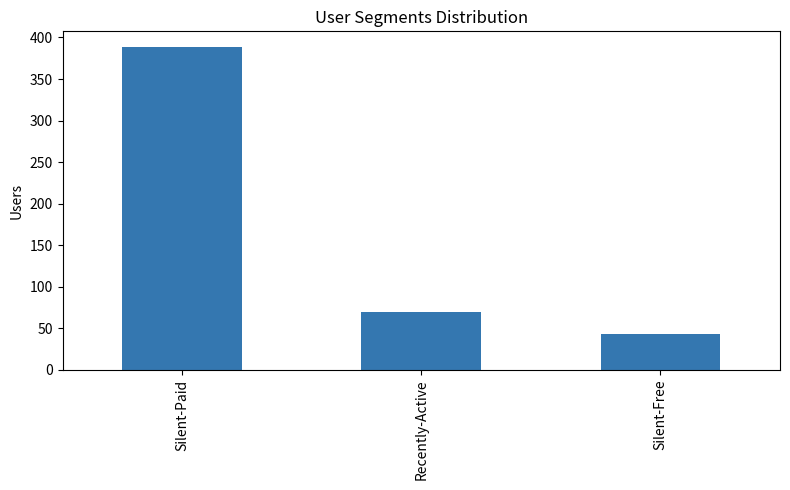
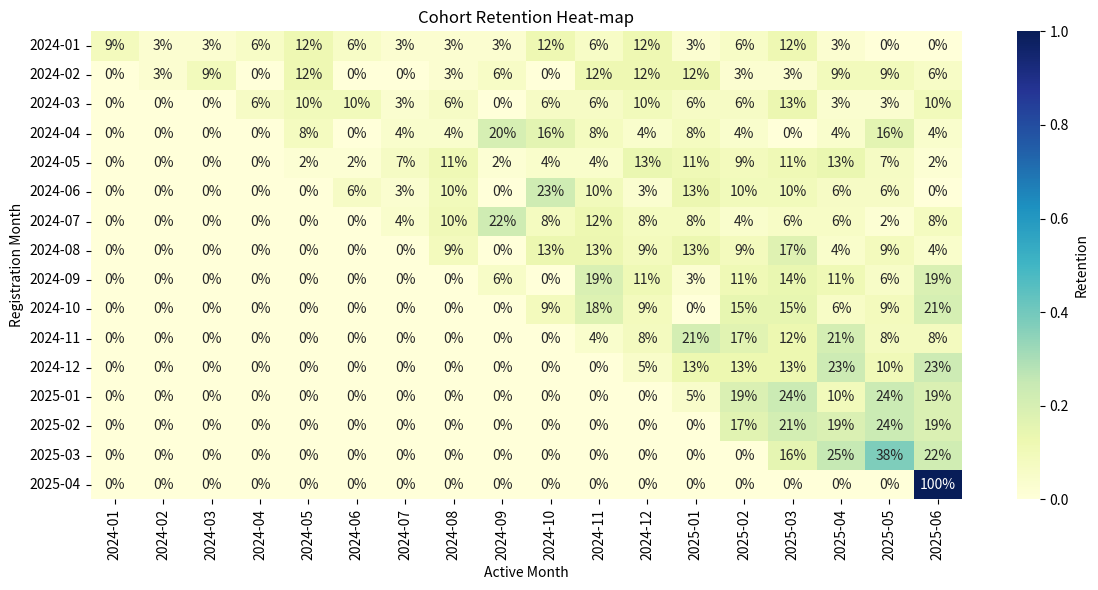

These figures' Python source, in order:
import pandas as pd, numpy as np, matplotlib.pyplot as plt
import seaborn as sns, random, os
from datetime import datetime, timedelta
from pathlib import Path

# ───── 参数配置 ─────
TODAY, N = datetime(2025, 6, 26), 500
SILENT_DAYS, NEW_DAYS = 30, 14
OUT = Path("data"); OUT.mkdir(parents=True, exist_ok=True)


# ───── 1. 生成示例数据 ─────
def rand_date(a, b):
    return a + timedelta(days=random.randint(0,(b-a).days),

                         seconds=random.randint(0,86400))
def mock_data():
    random.seed(1); np.random.seed(1)
    chn = ["Organic","Douyin","WeChat","Xiaohongshu","Bilibili"]
    rs, re = datetime(2024,1,1), datetime(2025,4,1)
    data=[]
    for i in range(1, N+1):
        reg = rand_date(rs,re)
        last= reg+timedelta(days=random.randint(0,(TODAY-reg).days))
        orders = np.random.poisson(2.5)
        data.append(dict(
            user_id=f"U{i:05d}", register_date=reg, last_active_date=last,
            register_channel=random.choice(chn), total_orders=orders,
            total_revenue=round(np.random.uniform(15,120),2)))
    return pd.DataFrame(data)


# ───── 2. 打标签 ─────
def tag(df):
    df["days_since_last_active"] = (TODAY-df["last_active_date"]).dt.days
    df["days_since_register"] = (TODAY-df["register_date"]).dt.days
    df["is_silent"] = df["days_since_last_active"]>SILENT_DAYS
    df["is_new"] = df["days_since_register"]<NEW_DAYS
    df["is_paid"] = df["total_orders"]>0

    def seg(r):
        if r.is_new:
            return "New-Inactive"
        if r.is_silent and r.is_paid:
            return "Silent-Paid"
        if r.is_silent and not r.is_paid:
            return "Silent-Free"
        return "Recently-Active"
    df["user_segment"] = df.apply(seg, axis=1); return df


# ───── 3. Cohort 留存 ─────
def cohort(df):
    df["reg_month"] = df["register_date"].dt.to_period("M").astype(str)
    df["act_month"] = df["last_active_date"].dt.to_period("M").astype(str)
    ctab = (df.groupby(["reg_month", "act_month"]).size()
            .unstack(fill_value=0).sort_index())
    return ctab.divide(ctab.sum(axis=1), axis=0).round(3)[sorted(ctab)]


# ───── 4. 画图（全英文） ─────
def bar(summary, path):
    plt.figure(figsize=(8, 5))
    summary["Users"].plot(kind="bar", color="#3477b0")
    plt.title("User Segments Distribution"); plt.ylabel("Users"); plt.xlabel("")
    plt.tight_layout(); plt.savefig(path); plt.close()


def heat(ret, path):
    plt.figure(figsize=(12, 6))
    sns.heatmap(ret, annot=True, fmt=".0%", cmap="YlGnBu",
                cbar_kws={"label": "Retention"})
    plt.title("Cohort Retention Heat-map")
    plt.xlabel("Active Month"); plt.ylabel("Registration Month")
    plt.tight_layout(); plt.savefig(path); plt.close()


# ───── 5. 主流程 ─────
if __name__ == "__main__":
    # 生成样例数据
    df = tag(mock_data())
    # 段汇总
    seg_summary = (df.groupby("user_segment").size()
                   .to_frame("Users").sort_values("Users", ascending=False))
    seg_summary["Ratio%"] = (seg_summary["Users"]/N*100).round(2)

    # 热力留存分析
    retention = cohort(df)

    # 导出
    df.to_csv(OUT/"sample_user_data.csv", index=False)
    df[df.is_silent].to_csv(OUT/"silent_users.csv", index=False)
    retention.to_csv(OUT/"retention_matrix.csv")
    # 图
    bar(seg_summary, OUT/"user_category_bar.png")
    heat(retention, OUT/"retention_heatmap.png")
    print("用户分布统计已完成，请查看 'user_category_bar.png'")
    print("Cohort 留存矩阵已生成，请查看 'retention_heatmap.png'")
